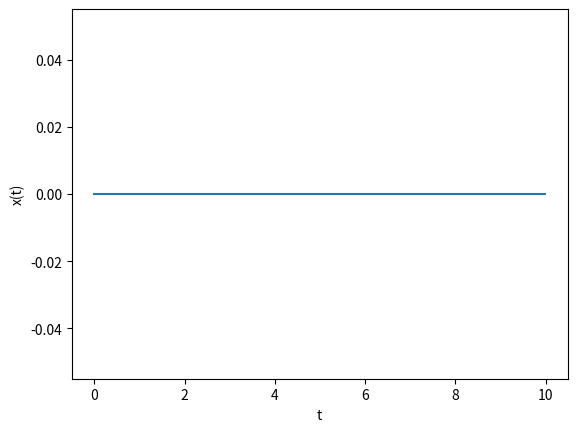

Reproduce this figure in Python.
from math import sin
import numpy as np
import matplotlib.pyplot as plt

def f(x,t):
    return -x**3 + sin(t)

a = 0.0           # Start of the interval
b = 10.0          # End of the interval
N = 1000          # Number of steps
h = (b-a)/N       # Size of a single step
x = 0.0           # Initial condition

tpoints = np.arange(a,b,h)
xpoints = np.zeros(N)
xpoints[0] = x
#
# To be completed in class: Loop over points to calculate x
#

plt.plot(tpoints,xpoints)
plt.xlabel("t")
plt.ylabel("x(t)")
plt.show()
